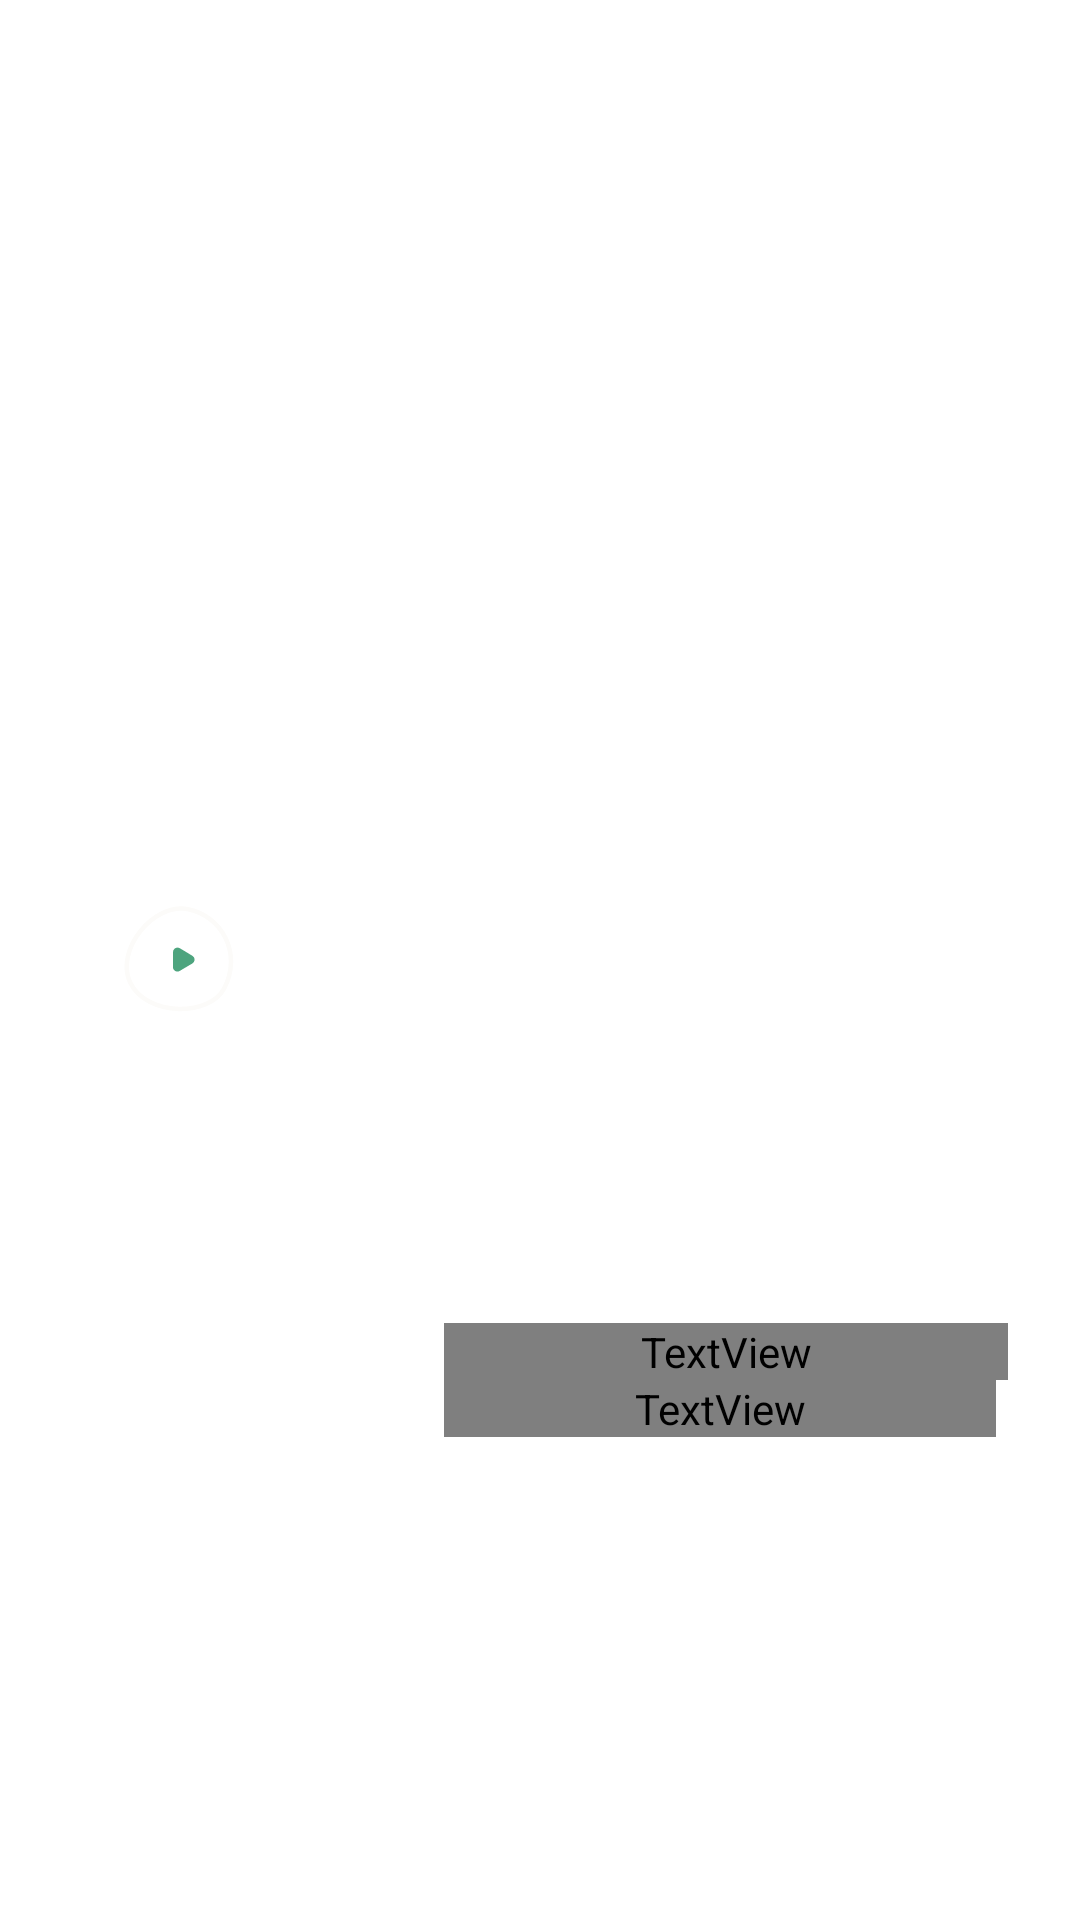

Write the Android layout XML for this screen, with the resource values it uses.
<!-- AndroidManifest.xml: application theme Theme.ELearning -->
<!-- res/layout/topic_item.xml -->
<?xml version="1.0" encoding="utf-8"?>
<androidx.constraintlayout.widget.ConstraintLayout
    xmlns:android="http://schemas.android.com/apk/res/android"
    android:layout_width="match_parent"
    android:layout_height="wrap_content"
    android:layout_marginBottom="6dp"
    android:background="@android:color/transparent"
    xmlns:app="http://schemas.android.com/apk/res-auto"
    xmlns:tools="http://schemas.android.com/tools">

    <ImageView
        android:id="@+id/topicImage"
        android:layout_width="120dp"
        android:layout_height="80dp"
        android:background="@drawable/card_background"
        android:contentDescription="@string/topic_image"
        tools:src="@tools:sample/avatars"
        android:scaleType="centerCrop"
        app:layout_constraintStart_toStartOf="parent"
        app:layout_constraintTop_toTopOf="parent"
        app:layout_constraintBottom_toBottomOf="parent"/>

    <ImageView
        android:id="@+id/playIcon"
        android:layout_width="wrap_content"
        android:layout_height="wrap_content"
        app:srcCompat="@drawable/ic_play_small"
        android:contentDescription="@string/play_icon"
        app:layout_constraintStart_toStartOf="@+id/topicImage"
        app:layout_constraintBottom_toBottomOf="@+id/topicImage"
        app:layout_constraintEnd_toEndOf="@+id/topicImage"
        app:layout_constraintTop_toTopOf="@+id/topicImage"/>

    <TextView
        android:id="@+id/subjectNameTv"
        android:layout_width="0dp"
        android:layout_height="wrap_content"
        android:layout_marginStart="28dp"
        android:layout_marginEnd="24dp"
        android:fontFamily="@font/mulish_regular"
        android:textSize="12sp"
        app:layout_constraintBottom_toTopOf="@+id/topicName"
        app:layout_constraintEnd_toEndOf="parent"
        app:layout_constraintHorizontal_bias="0.0"
        app:layout_constraintStart_toEndOf="@+id/topicImage"
        app:layout_constraintTop_toTopOf="@+id/topicImage"
        app:layout_constraintVertical_chainStyle="packed"
        tools:text="Biology"
        tools:textColor="@color/text_black" />

    <TextView
        android:id="@+id/topicName"
        android:layout_width="0dp"
        android:layout_height="wrap_content"
        android:layout_marginEnd="28dp"
        android:fontFamily="@font/mulish_regular"
        android:textColor="@color/text_black"
        android:textSize="16sp"
        app:layout_constraintBottom_toBottomOf="parent"
        app:layout_constraintEnd_toEndOf="parent"
        app:layout_constraintHorizontal_bias="0.0"
        app:layout_constraintStart_toStartOf="@+id/subjectNameTv"
        app:layout_constraintTop_toBottomOf="@+id/subjectNameTv" />

</androidx.constraintlayout.widget.ConstraintLayout>
<!-- resources referenced by this layout -->
<resources>
  <color name="text_black">#313848</color>
  <!-- drawable card_background (drawable) -->
  <?xml version="1.0" encoding="utf-8"?>
  <shape xmlns:android="http://schemas.android.com/apk/res/android"
      android:shape="rectangle">
      <stroke android:color="@color/white" android:width="1dp"/>
      <corners android:radius="13dp"/>
      <solid android:color="@android:color/transparent"/>
  </shape>
  <!-- drawable ic_play_small (drawable) -->
  <vector xmlns:android="http://schemas.android.com/apk/res/android"
      android:width="38dp"
      android:height="36dp"
      android:viewportWidth="38"
      android:viewportHeight="36">
    <group>
      <clip-path
          android:pathData="M0,0H37.7561V36H0V0Z"/>
      <path
          android:pathData="M33.6819,27.5468L33.6812,27.5481C31.2697,32.116 24.9213,34.542 18.2664,34.2906C11.637,34.0401 5.1233,31.1419 2.4304,25.5767C-0.1431,20.22 1.6925,13.5361 5.7832,8.3927C9.8762,3.2463 15.9963,-0.0665 21.6197,1.0554C33.14,3.3537 39.782,16.0476 33.6819,27.5468Z"
          android:strokeLineJoin="round"
          android:strokeWidth="1.5"
          android:fillColor="#ffffff"
          android:strokeColor="#FCFBF9"
          android:strokeLineCap="round"/>
      <path
          android:pathData="M16.6399,20.3404C16.6332,21.5052 17.8987,22.2328 18.902,21.641L23.1019,19.1635C24.0808,18.586 24.0869,17.1721 23.113,16.5862L18.9418,14.0766C17.9453,13.4771 16.6752,14.1904 16.6685,15.3533L16.6399,20.3404Z"
          android:fillColor="#4DA47E"/>
    </group>
  </vector>
  <string name="play_icon">Play icon</string>
  <string name="topic_image">Topic image</string>
  <style name="Theme.ELearning" parent="Theme.MaterialComponents.DayNight.NoActionBar">
          
          <item name="colorPrimary">@color/purple_500</item>
          <item name="colorPrimaryVariant">@color/purple_700</item>
          <item name="colorOnPrimary">@color/white</item>
          
          <item name="colorSecondary">@color/teal_200</item>\
          <item name="colorSecondaryVariant">@color/teal_700</item>
          <item name="colorOnSecondary">@color/black</item>
          
          <item name="android:statusBarColor" tools:targetApi="l">@color/black</item>
          
      </style>
  <color name="white">#FFFFFFFF</color>
  <color name="purple_500">#FF6200EE</color>
  <color name="purple_700">#FF3700B3</color>
  <color name="teal_200">#FF03DAC5</color>
  <color name="teal_700">#FF018786</color>
  <color name="black">#FF000000</color>
</resources>
